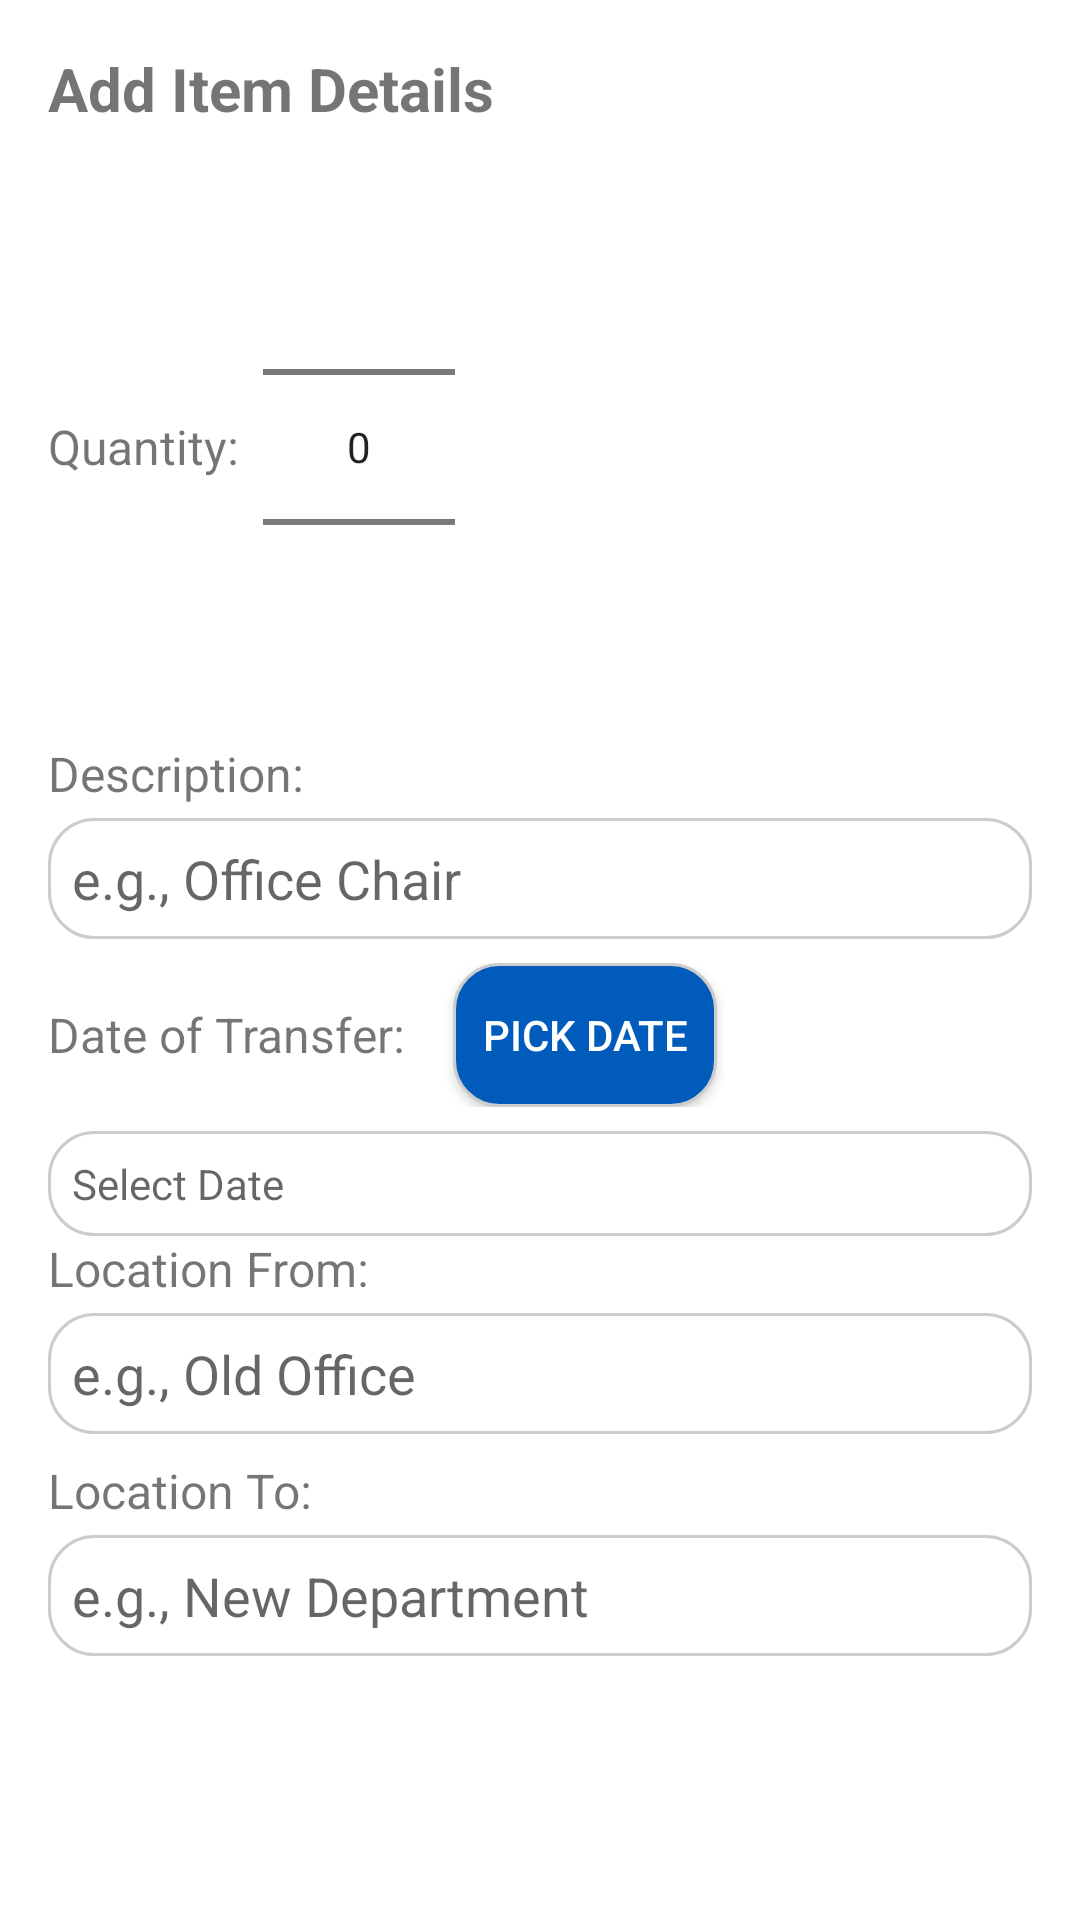

The Android layout XML behind this screen, and the referenced resources:
<!-- AndroidManifest.xml: application theme Theme.GroupProject -->
<!-- res/layout/dialog_add_transfer_item.xml -->
<?xml version="1.0" encoding="utf-8"?>
<ScrollView xmlns:android="http://schemas.android.com/apk/res/android"
    android:layout_width="match_parent"
    android:layout_height="match_parent"
    android:padding="16dp">

    <LinearLayout
        android:layout_width="match_parent"
        android:layout_height="wrap_content"
        android:orientation="vertical">

        <TextView
            android:layout_width="wrap_content"
            android:layout_height="wrap_content"
            android:text="Add Item Details"
            android:textSize="20sp"
            android:textStyle="bold"
            android:layout_marginBottom="16dp"/>

        <LinearLayout
            android:layout_width="match_parent"
            android:layout_height="wrap_content"
            android:orientation="horizontal"
            android:gravity="center_vertical"
            android:layout_marginBottom="8dp">
            <TextView
                android:layout_width="wrap_content"
                android:layout_height="wrap_content"
                android:text="Quantity:"
                android:textSize="16sp"
                android:layout_marginEnd="8dp"/>
            <NumberPicker
                android:id="@+id/dialogNumberPickerQty"
                android:layout_width="wrap_content"
                android:layout_height="wrap_content"
                android:orientation="horizontal" />
        </LinearLayout>

        <TextView
            android:layout_width="wrap_content"
            android:layout_height="wrap_content"
            android:text="Description:"
            android:textSize="16sp"
            android:layout_marginBottom="4dp"/>
        <EditText
            android:id="@+id/dialogEditTextDescription"
            android:layout_width="match_parent"
            android:layout_height="wrap_content"
            android:hint="e.g., Office Chair"
            android:inputType="text"
            android:padding="8dp"
            android:background="@drawable/rounded_edittext"
            android:layout_marginBottom="8dp"/>

        <LinearLayout
            android:layout_width="match_parent"
            android:layout_height="wrap_content"
            android:orientation="horizontal"
            android:gravity="center_vertical"
            android:layout_marginBottom="8dp">
            <TextView
                android:layout_width="wrap_content"
                android:layout_height="wrap_content"
                android:text="Date of Transfer:"
                android:textSize="16sp"
                android:layout_marginEnd="8dp"/>

            <Button
                android:id="@+id/dialogButtonDateOfTransfer"
                android:layout_width="wrap_content"
                android:layout_height="wrap_content"
                android:text="Pick Date"
                android:background="@drawable/button_rounded"
                android:textColor="#FFFFFF"
                android:layout_marginStart="8dp"/>
        </LinearLayout>

        <TextView
            android:id="@+id/dialogTextViewDateOfTransfer"
            android:layout_width="match_parent"
            android:layout_height="wrap_content"
            android:layout_weight="1"
            android:background="@drawable/rounded_edittext"
            android:clickable="true"
            android:focusable="false"
            android:hint="Select Date"
            android:padding="8dp" />

        <TextView
            android:layout_width="wrap_content"
            android:layout_height="wrap_content"
            android:text="Location From:"
            android:textSize="16sp"
            android:layout_marginBottom="4dp"/>
        <EditText
            android:id="@+id/dialogEditTextLocationFrom"
            android:layout_width="match_parent"
            android:layout_height="wrap_content"
            android:hint="e.g., Old Office"
            android:inputType="text"
            android:padding="8dp"
            android:background="@drawable/rounded_edittext"
            android:layout_marginBottom="8dp"/>

        <TextView
            android:layout_width="wrap_content"
            android:layout_height="wrap_content"
            android:text="Location To:"
            android:textSize="16sp"
            android:layout_marginBottom="4dp"/>
        <EditText
            android:id="@+id/dialogEditTextLocationTo"
            android:layout_width="match_parent"
            android:layout_height="wrap_content"
            android:hint="e.g., New Department"
            android:inputType="text"
            android:padding="8dp"
            android:background="@drawable/rounded_edittext"
            android:layout_marginBottom="8dp"/>

    </LinearLayout>
</ScrollView>
<!-- resources referenced by this layout -->
<resources>
  <!-- drawable button_rounded (drawable) -->
  <shape xmlns:android="http://schemas.android.com/apk/res/android"
      android:shape="rectangle">
  
      <solid android:color="#005BBB" /> 
  
      <corners android:radius="15dp" /> 
  
      <stroke
          android:width="1dp"
          android:color="#CCCCCC" /> 
  </shape>
  <!-- drawable rounded_edittext (drawable) -->
  <shape xmlns:android="http://schemas.android.com/apk/res/android"
      android:shape="rectangle">
  
      <solid android:color="#FFFFFF" /> 
  
      <corners android:radius="15dp" /> 
  
      <stroke
          android:width="1dp"
          android:color="#CCCCCC" /> 
  </shape>
  <style name="Theme.GroupProject" parent="Theme.MaterialComponents.DayNight.NoActionBar">
          <item name="colorPrimary">@color/purple_500</item>
          <item name="colorPrimaryVariant">@color/purple_700</item>
          <item name="colorOnPrimary">@color/white</item>
          <item name="colorSecondary">@color/teal_200</item>
          <item name="colorSecondaryVariant">@color/teal_700</item>
          <item name="colorOnSecondary">@color/black</item>
          <item name="android:statusBarColor" tools:targetApi="l">?attr/colorPrimaryVariant</item>
      </style>
  <color name="purple_500">#FF6200EE</color>
  <color name="purple_700">#FF3700B3</color>
  <color name="white">#FFFFFFFF</color>
  <color name="teal_200">#FF03DAC5</color>
  <color name="teal_700">#FF018786</color>
  <color name="black">#FF000000</color>
</resources>
